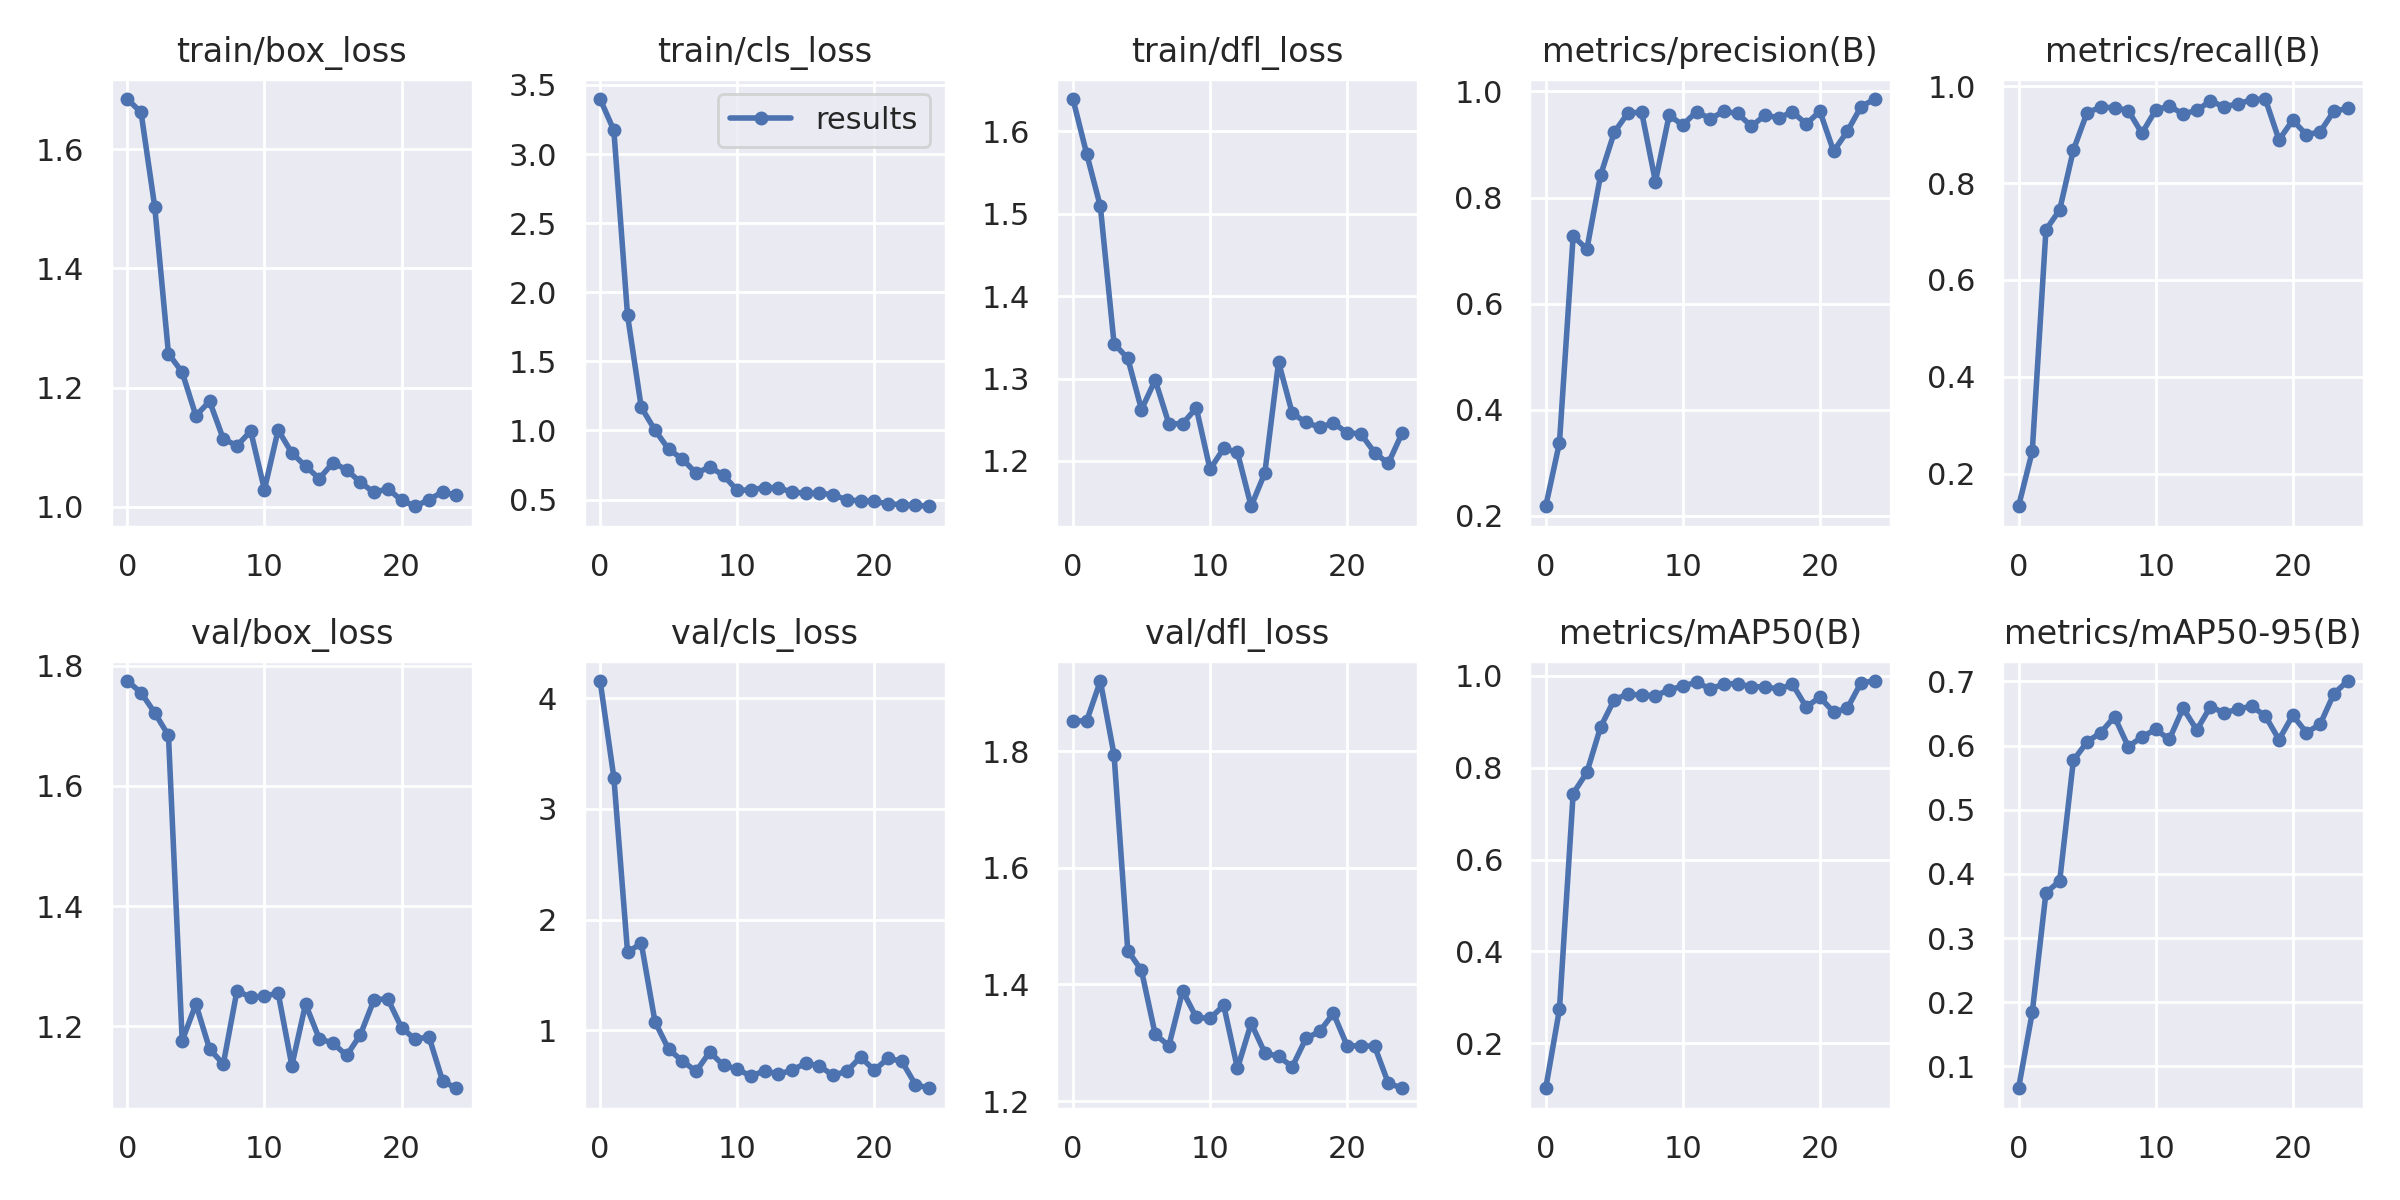

The data file committed next to this chart (first rows):
epoch, train/box_loss, train/cls_loss, train/dfl_loss, metrics/precision(B), metrics/recall(B), metrics/mAP50(B), metrics/mAP50-95(B), val/box_loss, val/cls_loss, val/dfl_loss, lr/pg0, lr/pg1, lr/pg2
0, 1.684, 3.398, 1.639, 0.2182, 0.1327, 0.1025, 0.06606, 1.775, 4.157, 1.853, 0.0964, 0.0004, 0.0004
1, 1.662, 3.171, 1.573, 0.338, 0.2459, 0.2742, 0.1842, 1.755, 3.284, 1.852, 0.09186, 0.0008644, 0.0008644
2, 1.503, 1.832, 1.509, 0.7275, 0.7035, 0.7436, 0.3707, 1.722, 1.703, 1.921, 0.08729, 0.001289, 0.001289
3, 1.257, 1.167, 1.342, 0.7026, 0.7447, 0.7895, 0.3889, 1.684, 1.787, 1.794, 0.08267, 0.001674, 0.001674
4, 1.226, 1.002, 1.325, 0.8419, 0.8682, 0.8881, 0.5768, 1.176, 1.077, 1.458, 0.07802, 0.00202, 0.00202
5, 1.153, 0.8637, 1.262, 0.9229, 0.9457, 0.948, 0.6057, 1.237, 0.8263, 1.424, 0.07333, 0.002326, 0.002326
6, 1.177, 0.793, 1.298, 0.9595, 0.9566, 0.96, 0.6202, 1.163, 0.7218, 1.315, 0.06859, 0.002592, 0.002592
7, 1.114, 0.6904, 1.245, 0.9607, 0.9558, 0.9576, 0.645, 1.137, 0.6275, 1.295, 0.06382, 0.002819, 0.002819
8, 1.102, 0.7354, 1.245, 0.83, 0.9498, 0.9566, 0.5983, 1.26, 0.8031, 1.389, 0.05901, 0.003006, 0.003006
9, 1.127, 0.6748, 1.264, 0.9547, 0.9029, 0.969, 0.6134, 1.248, 0.6808, 1.343, 0.05415, 0.003154, 0.003154
10, 1.029, 0.5662, 1.19, 0.9368, 0.9506, 0.9775, 0.6252, 1.25, 0.6497, 1.342, 0.04926, 0.003262, 0.003262
11, 1.129, 0.5698, 1.215, 0.9619, 0.9596, 0.9856, 0.6096, 1.256, 0.5825, 1.364, 0.04433, 0.00333, 0.00333
12, 1.09, 0.5865, 1.21, 0.9484, 0.9422, 0.9713, 0.6583, 1.135, 0.6345, 1.256, 0.03936, 0.003359, 0.003359
13, 1.068, 0.5848, 1.145, 0.9626, 0.9506, 0.9817, 0.6243, 1.237, 0.6029, 1.333, 0.03435, 0.003348, 0.003348
14, 1.047, 0.5536, 1.185, 0.9584, 0.9691, 0.9829, 0.6607, 1.18, 0.6375, 1.282, 0.0293, 0.003297, 0.003297
15, 1.074, 0.5452, 1.32, 0.9345, 0.9579, 0.9753, 0.6509, 1.172, 0.7026, 1.277, 0.02421, 0.003207, 0.003207
16, 1.062, 0.5466, 1.258, 0.955, 0.9634, 0.9763, 0.6568, 1.152, 0.6752, 1.259, 0.01908, 0.003078, 0.003078
17, 1.041, 0.534, 1.247, 0.9504, 0.9723, 0.9704, 0.6614, 1.186, 0.5912, 1.308, 0.01391, 0.002909, 0.002909
18, 1.024, 0.4963, 1.241, 0.9612, 0.9736, 0.9814, 0.6462, 1.245, 0.6291, 1.319, 0.0087, 0.0027, 0.0027
19, 1.03, 0.4914, 1.246, 0.9387, 0.8893, 0.9319, 0.6092, 1.246, 0.7567, 1.351, 0.003451, 0.002451, 0.002451
20, 1.011, 0.4871, 1.234, 0.9624, 0.9299, 0.9533, 0.6471, 1.198, 0.6374, 1.295, 0.00208, 0.00208, 0.00208
21, 1.001, 0.4686, 1.233, 0.8872, 0.8999, 0.9207, 0.6203, 1.178, 0.7456, 1.295, 0.00208, 0.00208, 0.00208
22, 1.012, 0.4634, 1.21, 0.9249, 0.9057, 0.929, 0.6331, 1.183, 0.7189, 1.294, 0.001684, 0.001684, 0.001684
23, 1.025, 0.4567, 1.197, 0.9712, 0.9485, 0.9847, 0.6807, 1.109, 0.5082, 1.231, 0.001288, 0.001288, 0.001288
24, 1.019, 0.4512, 1.233, 0.9856, 0.9543, 0.9883, 0.7006, 1.097, 0.4747, 1.222, 0.000892, 0.000892, 0.000892
